Run: headless pygame with SDL's dummy video driver; simulated clock (each Clock.tick advances the game by its frame time, no real sleeping); random seed 0; keys injected as events and as key.get_pressed() state; no mouse input.
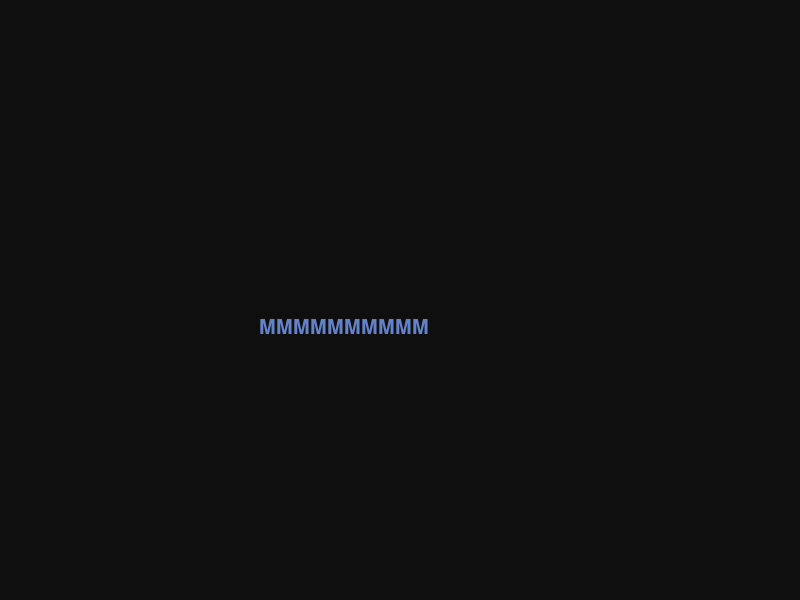
Frame 1 of 4 · flips 1–60 · no input
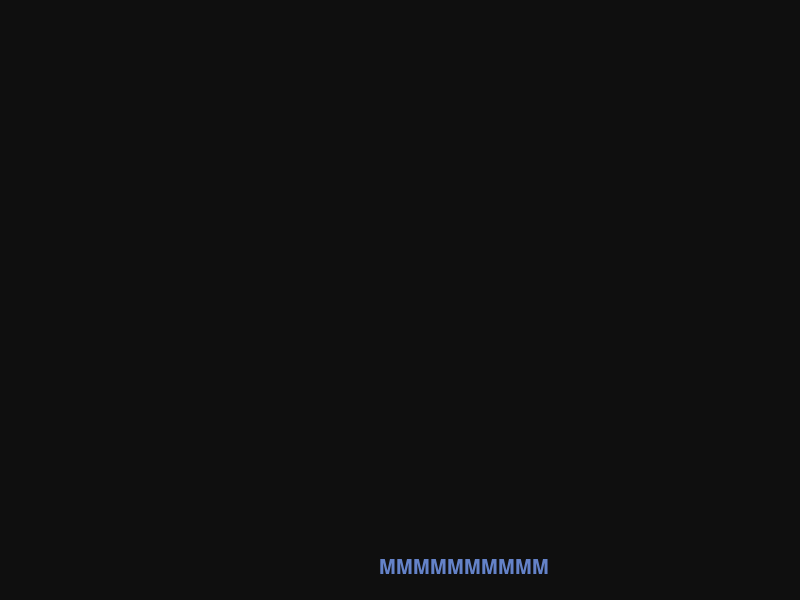
Frame 2 of 4 · flips 61–180 · tapped SPACE, RETURN · held RIGHT (→), D
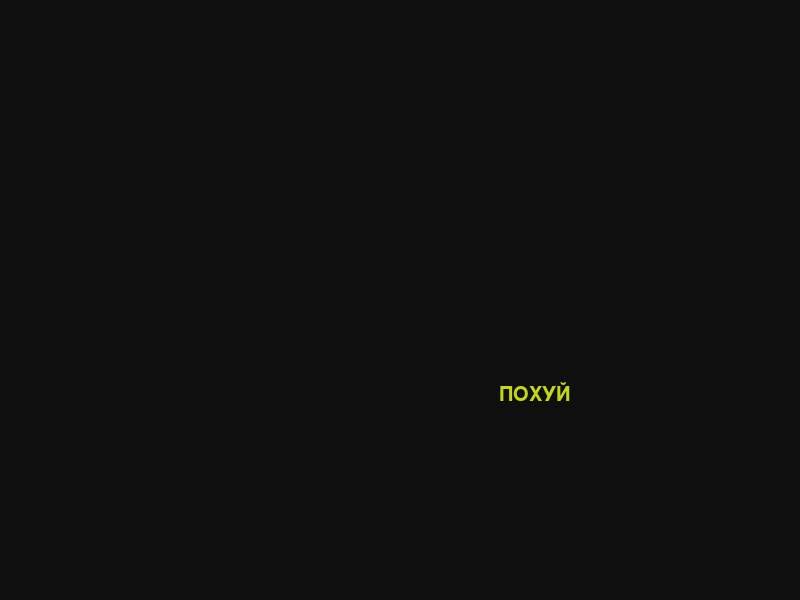
Frame 3 of 4 · flips 181–300 · held DOWN (↓), S
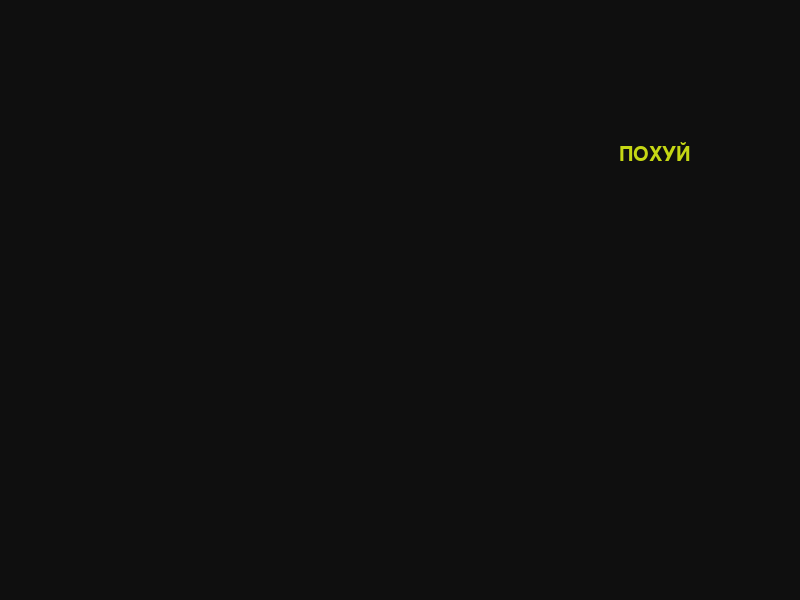
Frame 4 of 4 · flips 301–420 · held LEFT (←), A, UP (↑), W

The pygame program that drew these frames:

import pygame
import random

pygame.init()
SIZE, WIDTH, HEIGHT = (800, 600), 800, 600

vel_x = 0.5
vel_y = 1
done = False

pygame.time.Clock()

gradient = 1
gradient_color = 0
def draw(screen):
    screen.fill((0, 0, 0))
def random_color(a: int, gradient_color=int, gradient=int) -> tuple:
    if a == 0:
        return (
                random.randint(0, 255),
                random.randint(0, 255),
                random.randint(0, 255)
        )
    if a == 1:
        a = [100, 100, 100]
        a[gradient_color] = gradient
        if(gradient_color == 2):
            a[0] = 255 - gradient
        else:
            a[gradient_color + 1] = 255 - gradient

        b = (a[0], a[1], a[2])
        return b


if __name__ == '__main__':

    screen = pygame.display.set_mode(SIZE)
    draw(screen)
    font = pygame.font.Font(None, 30)
    text = font.render("MMMMMMMMMM", True, (100, 130, 200))
    x = 100
    y = 100
    gradient = 1
    gradient_color = 0
    screen.blit(text, (x + x, y + y))
    while not done:
        for event in pygame.event.get():
            if event.type == pygame.QUIT:
                done = True
        pygame.display.flip()
        x += vel_x
        y += vel_y
        if(gradient >= 255):
            gradient = 100
            if(gradient_color >= 2):
                gradient_color = 0
            gradient_color += 1
        gradient += 0.1

        ontext = "ПОХУЙ"
        if x >= (WIDTH // 2) - len(ontext) ** 2 or x <= 0:
            vel_x *= -1
            text = font.render(ontext, True, random_color(0, gradient_color=gradient_color, gradient=gradient))

        if y >= (HEIGHT // 2) - len(ontext) or y <= 0:
            vel_y *= -1
            text = font.render(ontext, True, random_color(0, gradient_color=gradient_color, gradient=gradient))

        screen.fill((15, 15, 15))

        screen.blit(text, (x + x, y + y))
    pygame.quit()
